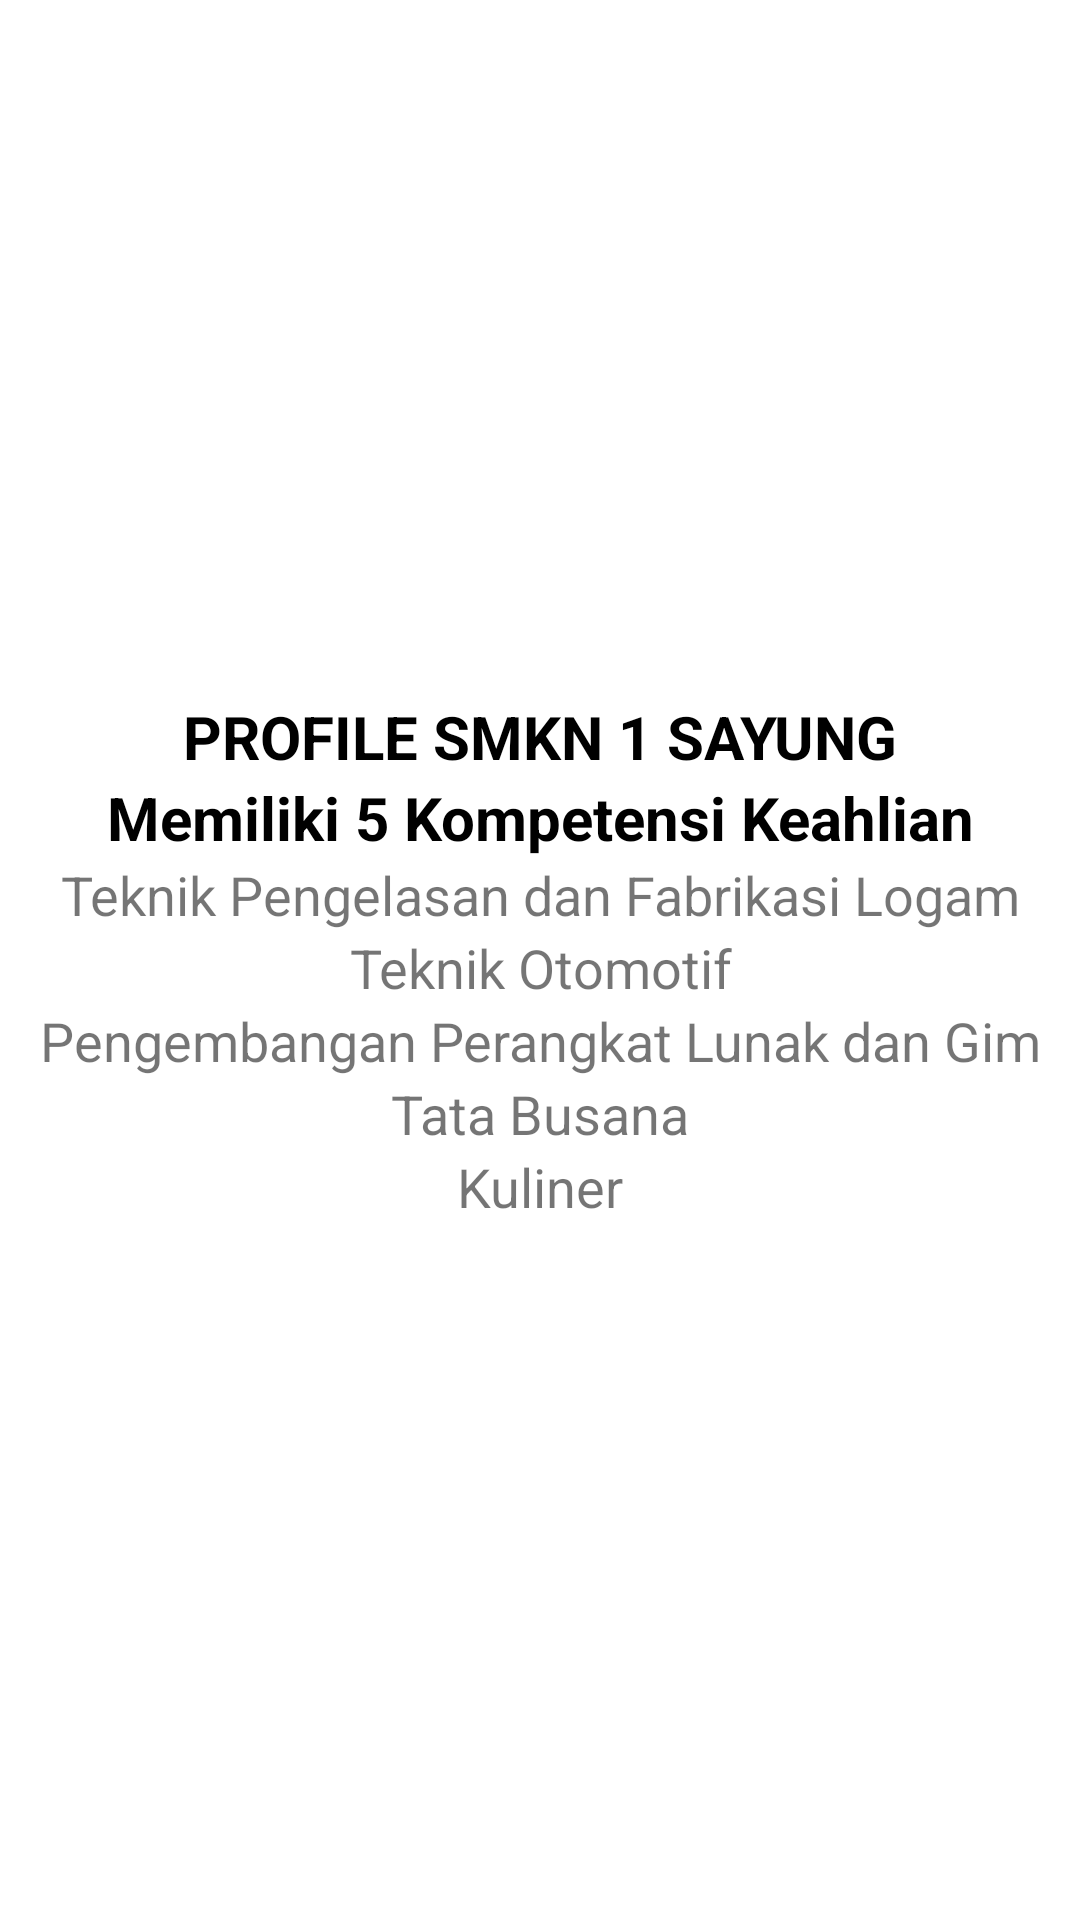

Write the Android layout XML for this screen, with the resource values it uses.
<!-- AndroidManifest.xml: application theme Theme.Fifitjobsheet12 -->
<!-- res/layout/activity_main3.xml -->
<?xml version="1.0" encoding="utf-8"?>
<LinearLayout xmlns:android="http://schemas.android.com/apk/res/android"
    xmlns:app="http://schemas.android.com/apk/res-auto"
    xmlns:tools="http://schemas.android.com/tools"
    android:layout_width="match_parent"
    android:layout_height="match_parent"
    tools:context=".MainActivity3"
    android:orientation="vertical"
    android:gravity="center">

    <TextView
        android:layout_width="match_parent"
        android:layout_height="wrap_content"
        android:gravity="center_horizontal"
        android:text="PROFILE SMKN 1 SAYUNG"
        android:textColor="#000"
        android:textSize="20dp"
        android:textStyle="bold" />

    <TextView
        android:layout_width="match_parent"
        android:layout_height="wrap_content"
        android:gravity="center_horizontal"
        android:textStyle="bold"
        android:textSize="20dp"
        android:text="Memiliki 5 Kompetensi Keahlian"
        android:textColor="#000" />

    <TextView
        android:layout_width="match_parent"
        android:layout_height="wrap_content"
        android:gravity="center"
        android:text="Teknik Pengelasan dan Fabrikasi Logam"
        android:textSize="18dp" />

    <TextView
        android:layout_width="match_parent"
        android:layout_height="wrap_content"
        android:gravity="center"
        android:text="Teknik Otomotif"
        android:textSize="18dp" />

    <TextView
        android:layout_width="match_parent"
        android:layout_height="wrap_content"
        android:gravity="center"
        android:text="Pengembangan Perangkat Lunak dan Gim"
        android:textSize="18dp" />

    <TextView
        android:layout_width="match_parent"
        android:layout_height="wrap_content"
        android:gravity="center"
        android:text="Tata Busana"
        android:textSize="18dp" />

    <TextView
        android:layout_width="match_parent"
        android:layout_height="wrap_content"
        android:gravity="center"
        android:text="Kuliner"
        android:textSize="18dp" />

</LinearLayout>
<!-- resources referenced by this layout -->
<resources>
  <style name="Theme.Fifitjobsheet12" parent="Theme.MaterialComponents.DayNight.DarkActionBar">
          
          <item name="colorPrimary">@color/purple_500</item>
          <item name="colorPrimaryVariant">@color/purple_700</item>
          <item name="colorOnPrimary">@color/white</item>
          
          <item name="colorSecondary">@color/teal_200</item>
          <item name="colorSecondaryVariant">@color/teal_700</item>
          <item name="colorOnSecondary">@color/black</item>
          
          <item name="android:statusBarColor" tools:targetApi="l">?attr/colorPrimaryVariant</item>
          
      </style>
  <!-- not gathered from this repository: default colours our renderer supplied (Android Studio template values) -->
  <color name="purple_500">#FF6200EE</color>
  <color name="purple_700">#FF3700B3</color>
  <color name="teal_200">#FF03DAC5</color>
  <color name="teal_700">#FF018786</color>
  <color name="black">#FF000000</color>
  <color name="white">#FFFFFFFF</color>
</resources>
